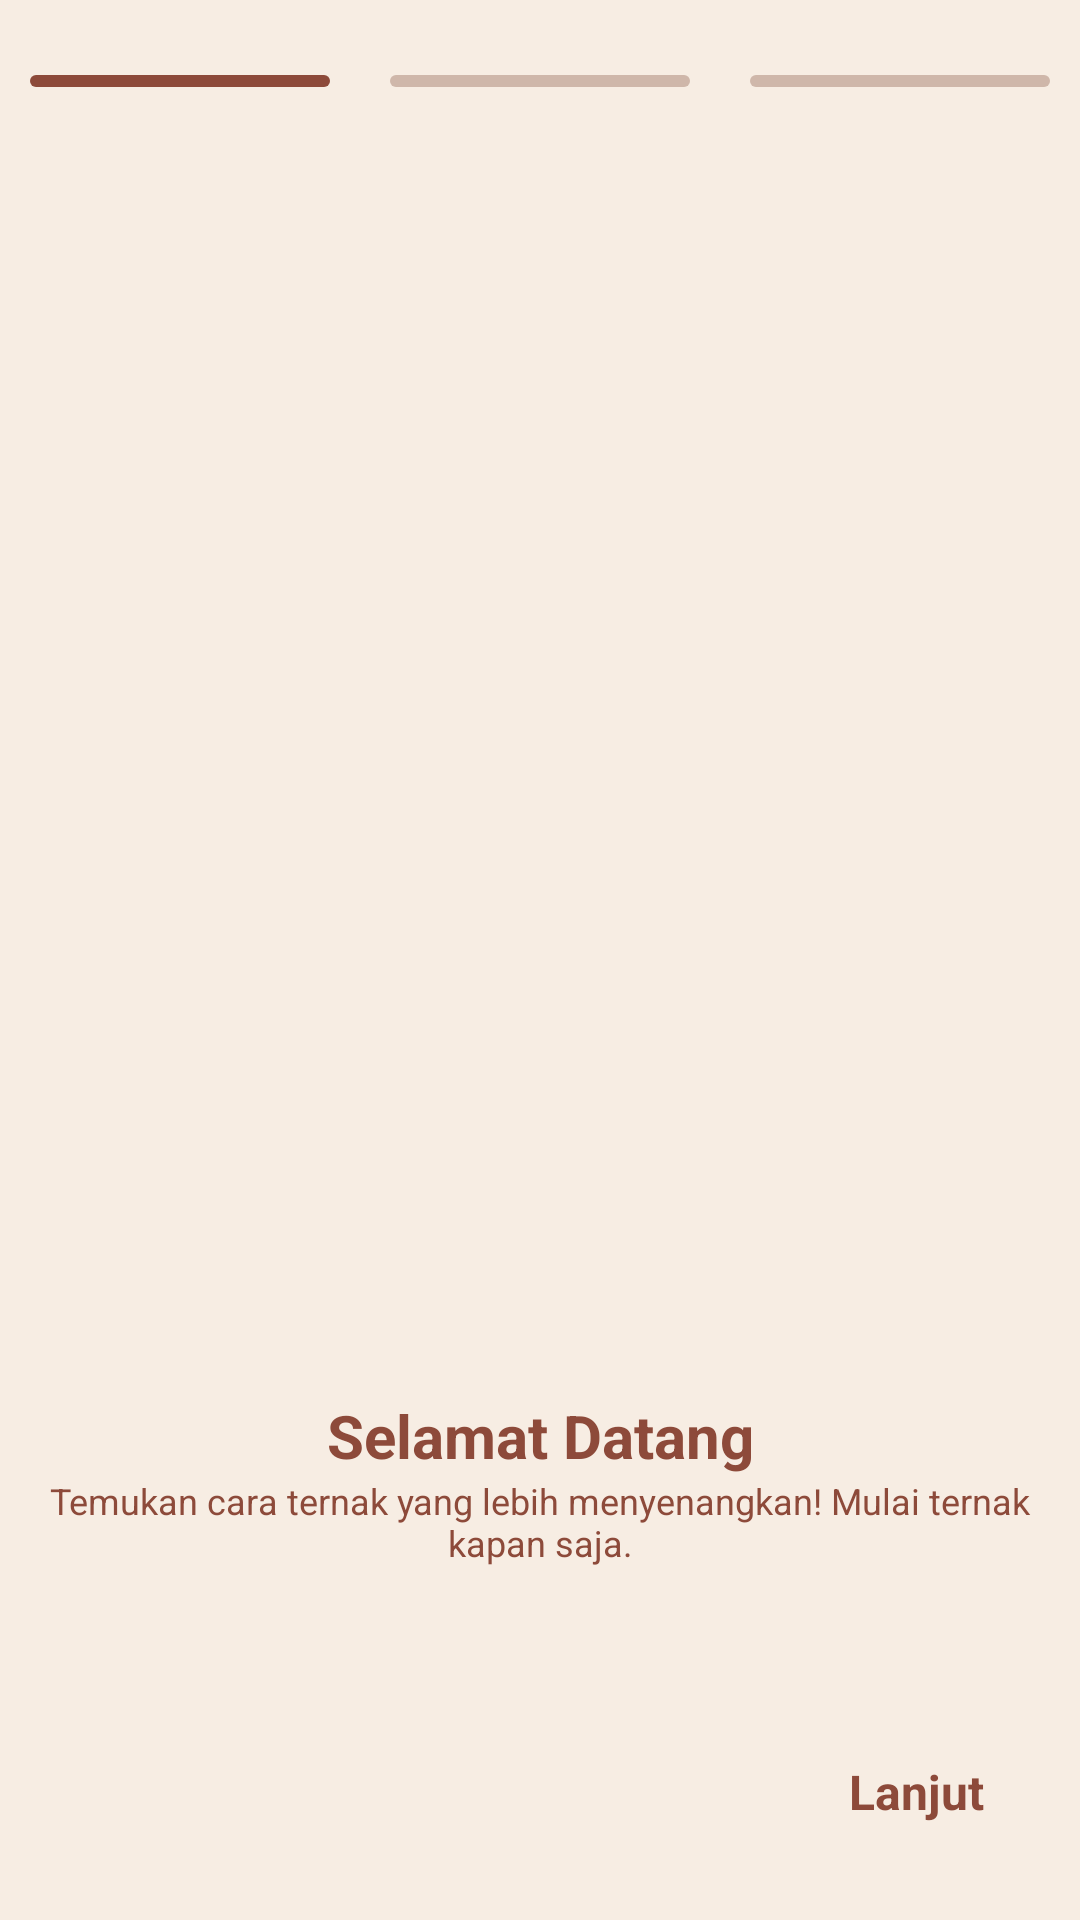

Reconstruct the res/layout file that produces this screen, plus the resources it refers to.
<!-- AndroidManifest.xml: application theme Theme.PuyuhKu -->
<!-- res/layout/activity_onboarding1.xml -->
<?xml version="1.0" encoding="utf-8"?>
<androidx.constraintlayout.widget.ConstraintLayout xmlns:android="http://schemas.android.com/apk/res/android"
    xmlns:app="http://schemas.android.com/apk/res-auto"
    xmlns:tools="http://schemas.android.com/tools"
    android:id="@+id/main"
    android:layout_width="match_parent"
    android:layout_height="match_parent"
    tools:context=".onboarding1"
    android:background="#F7EDE3">

    
    <LinearLayout
        android:layout_width="match_parent"
        android:layout_height="wrap_content"
        android:orientation="horizontal"
        android:gravity="center_horizontal"
        android:id="@+id/bar">

        <View
            android:layout_width="100dp"
            android:layout_height="4dp"
            android:layout_marginTop="25dp"
            android:layout_marginEnd="20dp"
            android:background="@drawable/rounded_line_on"/>

        <View
            android:layout_width="100dp"
            android:layout_height="4dp"
            android:layout_marginTop="25dp"
            android:background="@drawable/rounded_line_off"/>

        <View
            android:layout_width="100dp"
            android:layout_height="4dp"
            android:layout_marginTop="25dp"
            android:layout_marginStart="20dp"
            android:background="@drawable/rounded_line_off"/>
    </LinearLayout>

    <ImageView
        android:layout_width="200dp"
        android:layout_height="200dp"
        android:src="@drawable/welcome"
        android:id="@+id/img_ob1"
        android:layout_marginTop="220dp"
        app:layout_constraintTop_toBottomOf="@+id/bar"
        app:layout_constraintEnd_toEndOf="parent"
        app:layout_constraintStart_toStartOf="parent"
        app:layout_constraintBottom_toTopOf="@+id/tv_welcome"/>

    <TextView
        android:id="@+id/tv_welcome"
        android:layout_width="wrap_content"
        android:layout_height="wrap_content"
        android:text="Selamat Datang"
        android:textColor="#8D4A3A"
        android:textStyle="bold"
        android:textSize="20sp"
        app:layout_constraintTop_toBottomOf="@id/img_ob1"
        app:layout_constraintStart_toStartOf="parent"
        app:layout_constraintEnd_toEndOf="parent"
        android:layout_marginTop="16dp" />

    <TextView
        android:id="@+id/tv_desc1"
        android:layout_width="wrap_content"
        android:layout_height="wrap_content"
        android:text="Temukan cara ternak yang lebih menyenangkan! Mulai ternak kapan saja."
        android:textColor="#8D4A3A"
        android:textSize="12sp"
        app:layout_constraintTop_toBottomOf="@id/tv_welcome"
        app:layout_constraintStart_toStartOf="parent"
        app:layout_constraintEnd_toEndOf="parent"
        android:gravity="center"
        />

    <TextView
        android:id="@+id/tb_next1"
        android:layout_width="wrap_content"
        android:layout_height="wrap_content"
        android:text="Lanjut"
        android:textColor="#8D4A3A"
        android:background="?attr/selectableItemBackground"
        android:padding="16dp"
        android:gravity="center"
        android:textSize="16sp"
        android:textStyle="bold"
        app:layout_constraintBottom_toBottomOf="parent"
        app:layout_constraintEnd_toEndOf="parent"
        android:layout_margin="16dp"/>


</androidx.constraintlayout.widget.ConstraintLayout>
<!-- resources referenced by this layout -->
<resources>
  <!-- drawable rounded_line_off (drawable) -->
  <?xml version="1.0" encoding="utf-8"?>
  <shape xmlns:android="http://schemas.android.com/apk/res/android">
      <solid android:color="#CFB7AA"/>
      <size android:height="3dp" />
      <corners android:radius="10dp" />
  </shape>
  <!-- drawable rounded_line_on (drawable) -->
  <?xml version="1.0" encoding="utf-8"?>
  <shape xmlns:android="http://schemas.android.com/apk/res/android">
      <solid android:color="#8D4A3A"/>
      <size android:height="3dp" />
      <corners android:radius="10dp" />
  </shape>
  <style name="Theme.PuyuhKu" parent="Base.Theme.PuyuhKu" />
  <style name="Base.Theme.PuyuhKu" parent="Theme.Material3.DayNight.NoActionBar">
          
          
      </style>
</resources>
